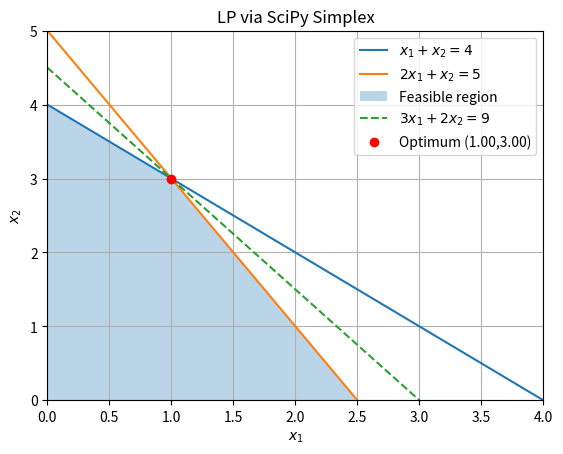

Generate this figure with matplotlib:
import numpy as np
from scipy.optimize import linprog
import matplotlib.pyplot as plt

def solve_and_plot():
    c = [-3, -2]                             
    A_ub = [[1, 1],                           
            [2, 1]]
    b_ub = [4, 5]                             
    bounds = [(0, None), (0, None)]         

    result = linprog(c, A_ub=A_ub, b_ub=b_ub,
                     bounds=bounds,
                     method='simplex')       

    if not result.success:
        raise RuntimeError("LP did not converge: " + result.message)

    x1_opt, x2_opt = result.x
    z_opt = -result.fun                    
    print(f"Optimal solution: x1 = {x1_opt:.4f}, x2 = {x2_opt:.4f}")
    print(f"Optimal objective value: {z_opt:.4f}")

    x = np.linspace(0, 4, 400)
    y1 = 4 - x
    y2 = 5 - 2 * x

    plt.plot(x, y1, label='$x_1 + x_2 = 4$')
    plt.plot(x, y2, label='$2x_1 + x_2 = 5$')
    plt.fill([0, 2.5, 1, 0], [0, 0, 3, 4],
             alpha=0.3, label='Feasible region')

    y_obj = (z_opt - 3 * x) / 2
    plt.plot(x, y_obj, '--', label=f'$3x_1+2x_2={z_opt:.0f}$')

    plt.scatter([x1_opt], [x2_opt], color='red', zorder=5,
                label=f'Optimum ({x1_opt:.2f},{x2_opt:.2f})')

    plt.xlim(0, 4)
    plt.ylim(0, 5)
    plt.xlabel('$x_1$')
    plt.ylabel('$x_2$')
    plt.title('LP via SciPy Simplex')
    plt.legend()
    plt.grid(True)
    plt.show()

if __name__ == "__main__":
    solve_and_plot()
